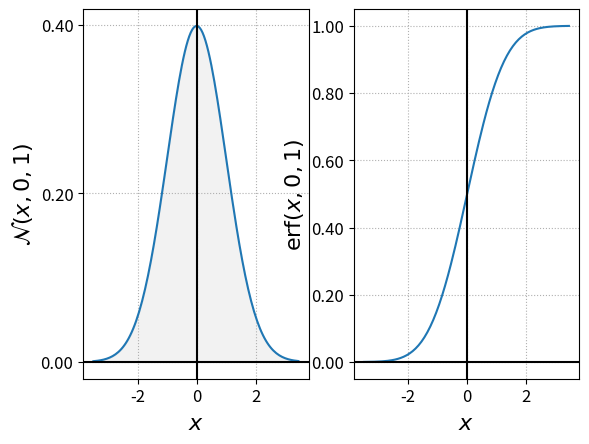

Recreate this plot in Python.
import matplotlib.pyplot as plt
from scipy import special
from mpl_toolkits.mplot3d import Axes3D
import numpy as np
from matplotlib import cm
from matplotlib.colors import LightSource
import matplotlib.mlab as mlab
from matplotlib.ticker import FormatStrFormatter


def gaussian_pdf(x, mu, sigma):
    return 1.0 / (np.sqrt(2 * np.pi) * sigma) * np.exp(-((x - mu) ** 2) / (2 * sigma * sigma))


mu = 0
sigma = 1.0
x = np.arange(-3.5, 3.5, 0.05)
label_font_size = 16
tick_size = label_font_size - 4
plt.rc('xtick', labelsize=tick_size)
plt.rc('ytick', labelsize=tick_size)

fig, ax = plt.subplots(1, 2)
ax0 = ax[0]
ax1 = ax[1]
ax0.plot(x, gaussian_pdf(x, mu, sigma))
ax0.set_xlabel("$x$", fontsize=label_font_size)
ax0.set_ylabel("$\mathcal{N}(x,0,1)$", fontsize=label_font_size)
ax0.set_yticks([0, 0.2, 0.4, 0.6, 0.8, 1.0])
ax0.fill_between(x, gaussian_pdf(x, mu, sigma), color=(0.5, 0.5, 0.5, 0.1))
ax1.plot(x, 0.5 * special.erfc(-x / np.sqrt(2)))
ax1.set_xlabel("$x$", fontsize=label_font_size)
ax1.set_ylabel("$\mathrm{erf}(x,0,1)$", fontsize=label_font_size)
ax1.set_yticks([0, 0.2, 0.4, 0.6, 0.8, 1.0])
for ax_elem in ax:
    ax_elem.yaxis.set_major_formatter(FormatStrFormatter('%.2f'))
ax0.grid(linestyle='dotted')
ax1.grid(linestyle='dotted')
ax0.axhline(y=0, color='k')
ax0.axvline(x=0, color='k')
ax1.axhline(y=0, color='k')
ax1.axvline(x=0, color='k')
plt.show(block=True)
